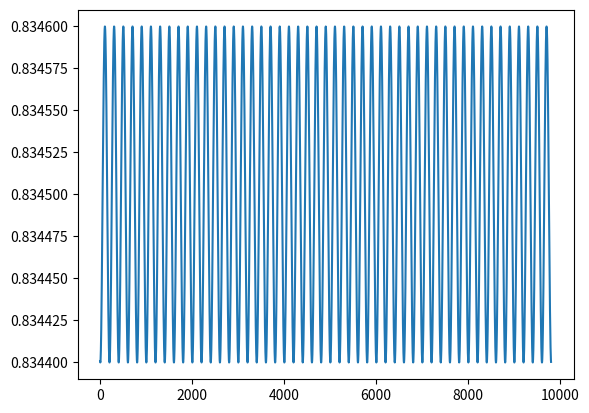
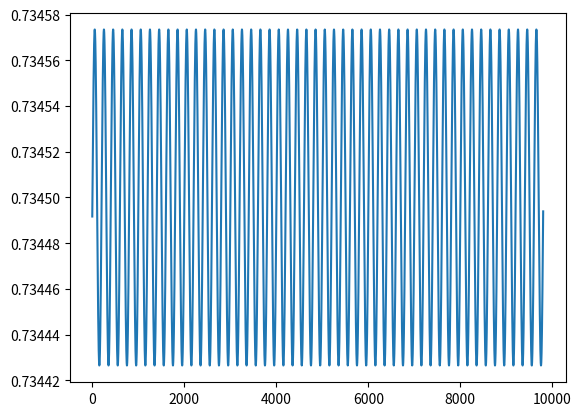
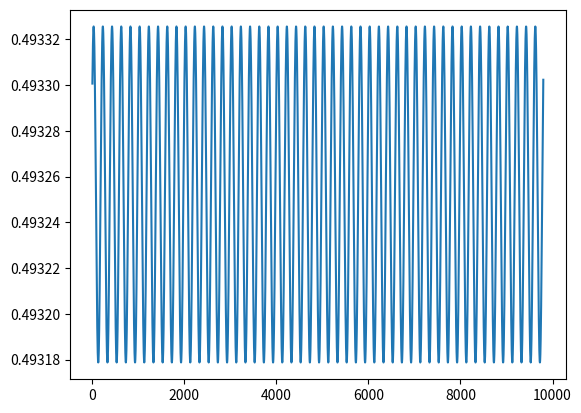
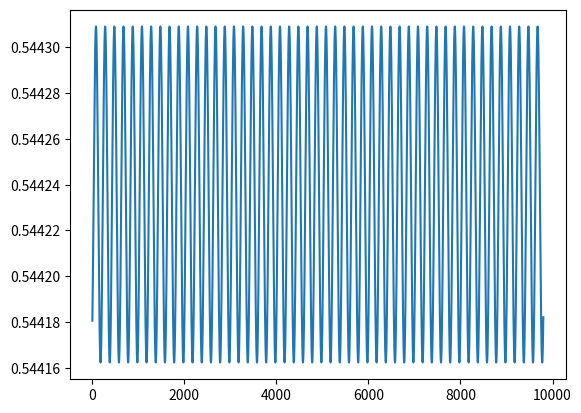

These charts were generated, in order, by the following Python code:
# -*- coding: utf-8 -*-
"""
Created on Wed Dec 19 10:29:50 2018

@author: Ben
"""

import numpy as np
import matplotlib.pyplot as plt

if_freq = 0.5*(10**9)
sample_rate = 200.0*(10**9)
tscale = 1.0/sample_rate

samples = 10000
duration = tscale*samples
time_axis = np.linspace(0,duration,num=samples)

amplitude = 0.7345
phase = 0.8345
if_signal = amplitude*np.cos((2*np.pi*if_freq*time_axis)-phase)
samples_per_period = round(0.5*(sample_rate/if_freq))

iwave = np.cos(2*np.pi*if_freq*time_axis)
qwave = np.sin(2*np.pi*if_freq*time_axis)

iprod = iwave*if_signal
qprod = qwave*if_signal

inphase = 2*np.convolve(iprod,np.ones(samples_per_period)/samples_per_period,mode='valid')
quadrature = 2*np.convolve(qprod,np.ones(samples_per_period)/samples_per_period,mode='valid')
amplitude_vs_t = np.sqrt((inphase**2)+(quadrature**2))
phase_vs_t = np.arctan(quadrature/inphase)
print('length before = '+str(len(iprod)))
print('length after = '+str(len(inphase)))
print('samples per period = '+str(samples_per_period))

averaged_time_axis = time_axis[0:samples-samples_per_period-1]
print(len(averaged_time_axis))
print(len(quadrature))
average_inphase = sum(inphase)/len(inphase)
print('average i: '+str(average_inphase))
average_quadrature = sum(quadrature)/len(quadrature)
print('average q: '+str(average_quadrature))
measured_phase = np.arctan(average_quadrature/average_inphase)
measured_amplitude = np.sqrt((average_inphase**2)+(average_quadrature**2))
print('actual phase: '+str(phase))
print('measured phase: '+str(measured_phase))
print('actual amplitude '+str(amplitude))
print('measured amplitude: '+str(measured_amplitude))

plt.figure()
plt.plot(phase_vs_t)
plt.figure()
plt.plot(amplitude_vs_t)
plt.show()

plt.figure()
plt.plot(inphase)
plt.figure()
plt.plot(quadrature)
plt.show()